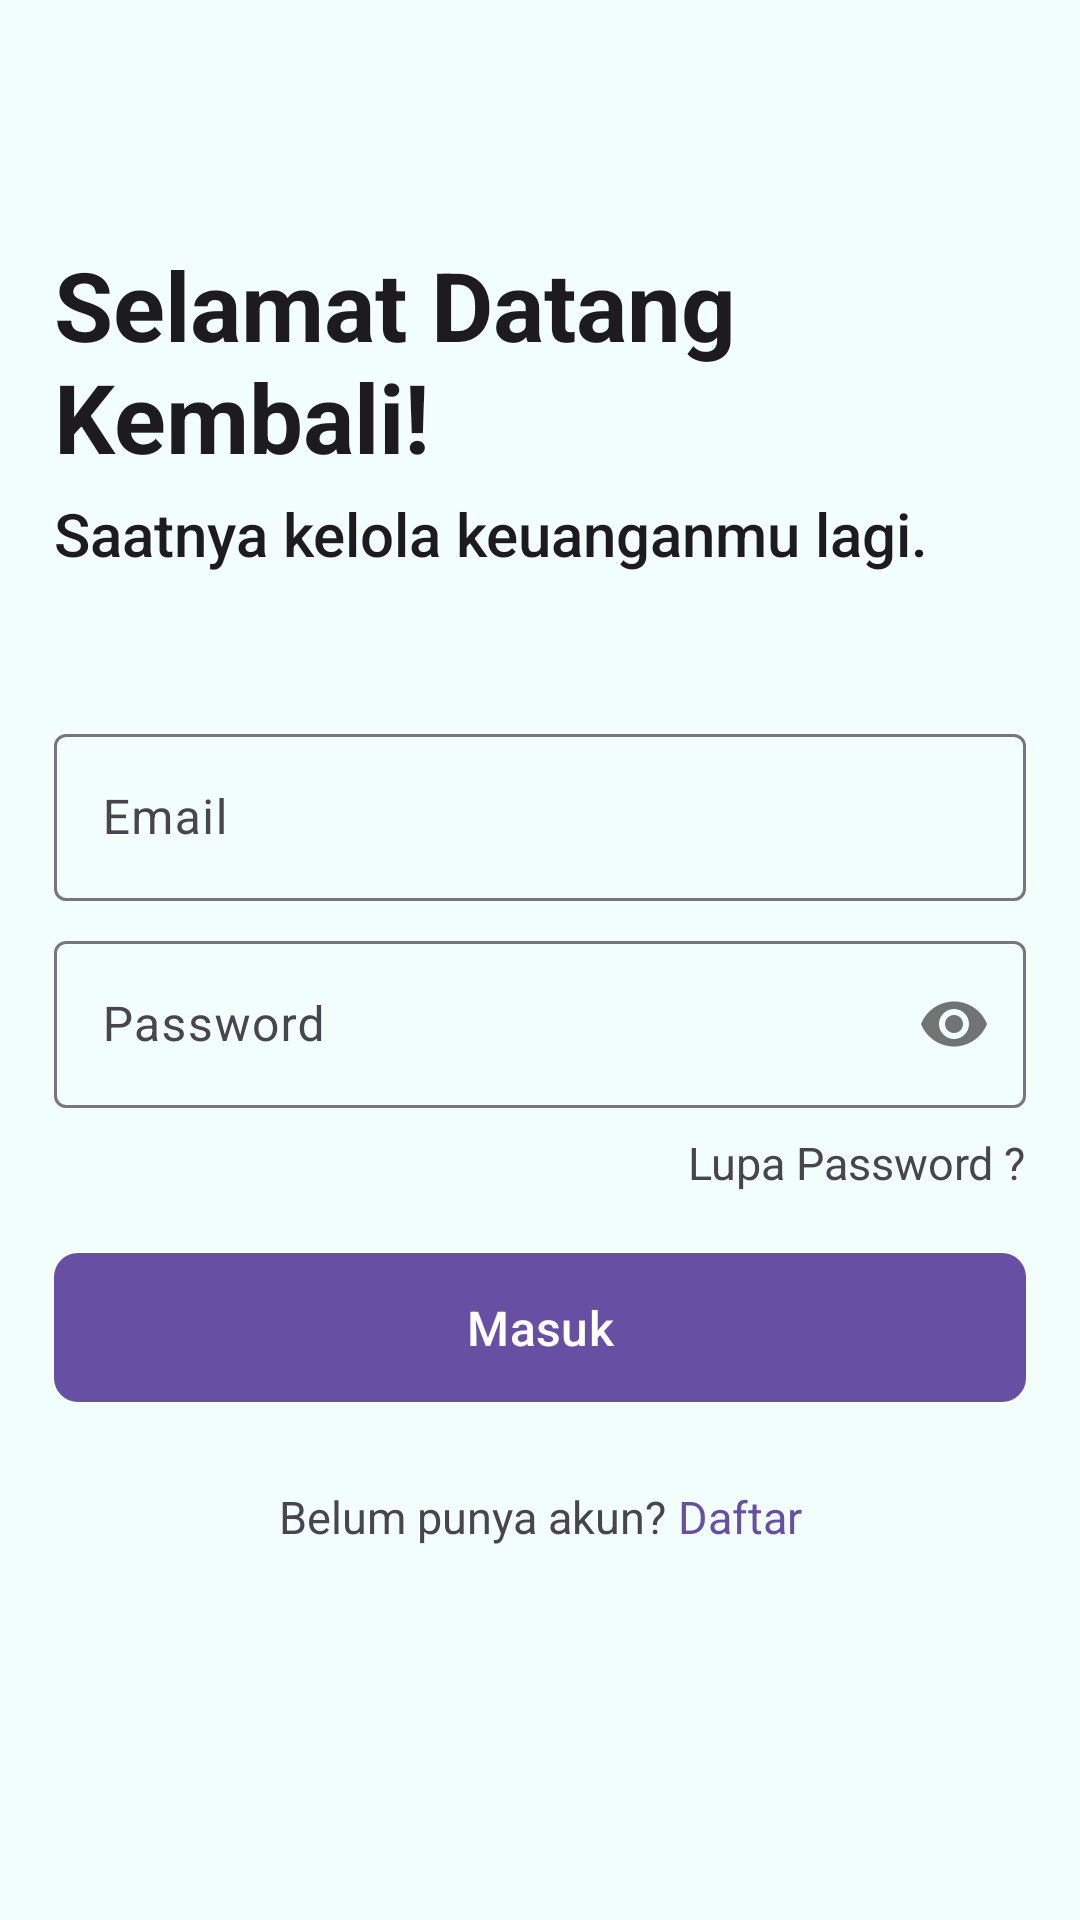

Produce the Android XML layout that renders to this screen, including the resource entries it uses.
<!-- AndroidManifest.xml: application theme Theme.DailyCashFlow -->
<!-- res/layout/activity_login.xml -->
<?xml version="1.0" encoding="utf-8"?>
<LinearLayout xmlns:android="http://schemas.android.com/apk/res/android"
    xmlns:app="http://schemas.android.com/apk/res-auto"
    xmlns:tools="http://schemas.android.com/tools"
    android:id="@+id/main"
    android:orientation="vertical"
    android:layout_width="match_parent"
    android:layout_height="match_parent"
    tools:context=".ui.auth.LoginActivity">

    <androidx.constraintlayout.widget.ConstraintLayout
        android:layout_width="match_parent"
        android:layout_height="match_parent"
        android:paddingVertical="32dp"
        android:layout_marginHorizontal="18dp"
        >

        <com.google.android.material.textview.MaterialTextView
            android:id="@+id/tv_login_title"
            android:layout_width="wrap_content"
            android:layout_height="wrap_content"
            android:layout_marginTop="48dp"
            android:text="@string/login_title"
            android:textAppearance="@style/TextAppearance.AppCompat.Large"
            android:textSize="32sp"
            android:textStyle="bold"
            app:layout_constraintStart_toStartOf="parent"
            app:layout_constraintTop_toTopOf="parent" />

        <com.google.android.material.textview.MaterialTextView
            android:id="@+id/tv_login_desc"
            android:layout_width="wrap_content"
            android:layout_height="wrap_content"
            android:layout_marginTop="4dp"
            android:text="@string/login_desc"
            android:textAppearance="@style/TextAppearance.AppCompat.Body2"
            android:textSize="20sp"
            app:layout_constraintStart_toStartOf="@id/tv_login_title"
            app:layout_constraintTop_toBottomOf="@id/tv_login_title" />

        <com.google.android.material.textfield.TextInputLayout
            android:id="@+id/layout_email"
            android:layout_width="0dp"
            android:layout_height="wrap_content"
            android:layout_marginTop="48dp"
            app:layout_constraintTop_toBottomOf="@id/tv_login_desc"
            android:hint="@string/email"
            app:layout_constraintStart_toStartOf="parent"
            app:layout_constraintEnd_toEndOf="parent">
            <com.google.android.material.textfield.TextInputEditText
                android:id="@+id/edit_text_email"
                android:layout_width="match_parent"
                android:layout_height="wrap_content"
                android:inputType="textEmailAddress" />
        </com.google.android.material.textfield.TextInputLayout>

        <com.google.android.material.textfield.TextInputLayout
            android:id="@+id/layout_password"
            android:layout_width="0dp"
            android:layout_height="wrap_content"
            android:layout_marginTop="8dp"
            android:hint="@string/password"
            app:passwordToggleEnabled="true"
            app:layout_constraintTop_toBottomOf="@id/layout_email"
            app:layout_constraintStart_toStartOf="parent"
            app:layout_constraintEnd_toEndOf="parent">
            <com.google.android.material.textfield.TextInputEditText
                android:id="@+id/edit_text_password"
                android:layout_width="match_parent"
                android:layout_height="wrap_content"
                android:inputType="textPassword" />
        </com.google.android.material.textfield.TextInputLayout>

        <com.google.android.material.textview.MaterialTextView
            android:id="@+id/btn_forget_password"
            android:layout_width="wrap_content"
            android:layout_height="wrap_content"
            android:clickable="true"
            android:focusable="true"
            android:text="@string/forget_password"
            android:textSize="15sp"
            android:layout_marginVertical="8dp"
            app:layout_constraintTop_toBottomOf="@id/layout_password"
            app:layout_constraintEnd_toEndOf="parent"

            />

        <com.google.android.material.button.MaterialButton
            android:id="@+id/btn_login"
            android:layout_width="match_parent"
            android:layout_height="wrap_content"
            android:layout_marginTop="16dp"
            android:paddingVertical="14dp"
            android:text="@string/sign_in"
            android:textSize="16sp"
            android:visibility="visible"
            app:cornerRadius="8dp"
            app:layout_constraintTop_toBottomOf="@id/btn_forget_password"
            app:layout_constraintStart_toStartOf="parent"
            app:layout_constraintEnd_toEndOf="parent"
            />



        <com.google.android.material.textview.MaterialTextView
            android:id="@+id/tv_do_not_have_account"
            android:layout_width="wrap_content"
            android:layout_height="wrap_content"
            android:text="@string/don_t_have_an_account"
            android:textSize="15sp"
            android:paddingHorizontal="2dp"
            android:layout_marginTop="24dp"
            app:layout_constraintTop_toBottomOf="@id/btn_login"
            app:layout_constraintStart_toStartOf="parent"
            app:layout_constraintEnd_toStartOf="@id/btn_register_now"
            app:layout_constraintHorizontal_chainStyle="packed"
            />

        <com.google.android.material.textview.MaterialTextView
            android:id="@+id/btn_register_now"
            android:layout_width="wrap_content"
            android:layout_height="wrap_content"
            android:clickable="true"
            android:focusable="true"
            android:textSize="15sp"
            android:paddingHorizontal="2dp"
            android:text="@string/register_now"
            android:textColor="?attr/colorPrimary"
            app:layout_constraintTop_toTopOf="@id/tv_do_not_have_account"
            app:layout_constraintBottom_toBottomOf="@id/tv_do_not_have_account"
            app:layout_constraintStart_toEndOf="@id/tv_do_not_have_account"
            app:layout_constraintEnd_toEndOf="parent"
            />

        <com.google.android.material.progressindicator.CircularProgressIndicator
            android:id="@+id/loading_indicator"
            android:layout_width="wrap_content"
            android:layout_height="wrap_content"
            android:visibility="invisible"
            app:indicatorSize="30dp"
            android:indeterminate="true"
            app:indicatorColor="?attr/colorPrimary"
            app:layout_constraintStart_toStartOf="@id/btn_login"
            app:layout_constraintEnd_toEndOf="@id/btn_login"
            app:layout_constraintTop_toTopOf="@id/btn_login"
            app:layout_constraintBottom_toBottomOf="@id/btn_login"

            />

    </androidx.constraintlayout.widget.ConstraintLayout>




</LinearLayout>
<!-- resources referenced by this layout -->
<resources>
  <string name="don_t_have_an_account">Belum punya akun? </string>
  <string name="email">Email</string>
  <string name="forget_password">Lupa Password ?</string>
  <string name="login_desc">Saatnya kelola keuanganmu lagi.</string>
  <string name="login_title">Selamat Datang Kembali!</string>
  <string name="password">Password</string>
  <string name="register_now">Daftar</string>
  <string name="sign_in">Masuk</string>
  <style name="Theme.DailyCashFlow" parent="Base.Theme.DailyCashFlow" />
  <color name="colorBackground">#F3FFFC</color>
  <color name="background_color_card_remaining_balance_gradient_start">#48BFE3</color>
  <color name="background_color_card_remaining_balance_gradient_end">#F4FCFF</color>
  <color name="color_icon_card_remaining_balance">#0D99FF</color>
  <color name="color_title_remaining_balance_card">@color/black</color>
  <color name="color_value_remaining_balance_card">#181BE0</color>
  <color name="color_desc_remaining_balance_card">#3A3939</color>
  <color name="background_color_card_income">#80FFDB</color>
  <color name="color_icon_card_income">#06C97D</color>
  <color name="color_title_card_income">@color/black</color>
  <color name="color_value_card_income">#11057C</color>
  <color name="color_desc_card_income">#717171</color>
  <color name="color_divider_card_income">@color/colorDivider</color>
  <color name="background_color_card_expense">#4EA8DE</color>
  <color name="color_icon_card_expense">#FF2800</color>
  <color name="color_title_card_expense">#FFFDFD</color>
  <color name="color_value_card_expense">@color/white</color>
  <color name="color_desc_card_expense">#D9D9D9</color>
  <color name="color_divider_card_expense">@color/colorDivider</color>
  <color name="background_color_card_summary">#9DFFE3</color>
  <color name="color_title_card_summary">@color/black</color>
  <color name="color_value_income_card_summary">#19A36D</color>
  <color name="color_value_expense_card_summary">#FF5151</color>
  <color name="color_action_card_summary">#0601AD</color>
  <color name="color_income_pie_chart">#06C97D</color>
  <color name="color_expense_pie_chart">#FF5151</color>
  <color name="color_bg_spinner">#9DFFE3</color>
  <color name="color_outline_spinner">#D8D8D8</color>
  <color name="color_text_spinner">@color/black</color>
  <color name="black">#FF000000</color>
  <color name="colorDivider">#BCBABA</color>
  <color name="white">#FFFFFFFF</color>
</resources>
